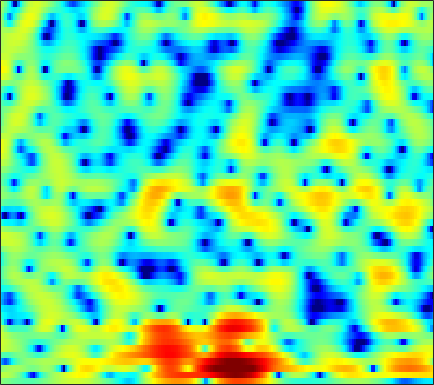

Values plotted in this chart, from the file beside it:
0.33739, 0.10415, -0.18462, -0.44811, -0.63098, -0.86599, -1.0761, -1.2358, -1.4352, -1.6051, -1.7482, -1.8356, -1.8947, -1.8982, -1.8754, -1.7643, -1.5713, -1.3775, -1.0647, -0.707, -0.31444, -0.011889, 0.39386, 0.79676
2.354, 2.306, 2.192, 2.001, 1.787, 1.389, 0.8444, 0.3182, -0.571, -1.724, -3.241, -4.704, -7.257, -10.87, -14.42, -16.02, -11.46, -8.51, -5.64, -3.563, -2.014, -1.103, -0.1503, 0.5808
0.01815, 0.4363, 0.8574, 1.155, 1.318, 1.455, 1.495, 1.473, 1.352, 1.124, 0.8043, 0.5107, 0.1104, -0.2235, -0.3678, -0.3598, -0.1255, 0.1427, 0.5474, 0.9235, 1.166, 1.224, 1.053, 0.5482
-8.628, -10.83, -12.59, -10.65, -8.342, -5.738, -3.792, -2.68, -1.55, -0.7485, -0.1763, 0.131, 0.4302, 0.6444, 0.7737, 0.9362, 1.093, 1.215, 1.374, 1.52, 1.648, 1.714, 1.75, 1.717
-1.326, -1.874, -2.298, -2.298, -2.051, -1.554, -1.034, -0.6943, -0.4023, -0.2728, -0.3247, -0.484, -0.832, -1.321, -1.756, -2.347, -2.837, -3.035, -2.94, -2.492, -1.741, -1.084, -0.1841, 0.6481
3.19, 2.926, 2.595, 2.282, 2.062, 1.771, 1.46, 1.194, 0.7654, 0.21, -0.5017, -1.162, -2.275, -3.755, -5.2, -7.78, -11.54, -15.45, -17.1, -11.76, -7.738, -5.562, -3.35, -1.685
3.365, 3.091, 2.71, 2.322, 2.026, 1.619, 1.216, 0.894, 0.4565, -0.009938, -0.5154, -0.9147, -1.479, -2.065, -2.496, -3.026, -3.446, -3.644, -3.679, -3.453, -3.009, -2.601, -2.017, -1.448
3.189, 2.734, 2.122, 1.54, 1.135, 0.6557, 0.2524, 0.0009886, -0.2618, -0.4618, -0.6092, -0.6885, -0.7392, -0.7086, -0.6537, -0.5474, -0.4073, -0.2955, -0.1599, -0.05001, -0.002855, -0.02876, -0.181, -0.4635
2.518, 1.343, -0.3082, -1.757, -2.503, -2.908, -2.833, -2.717, -2.606, -2.643, -2.75, -2.758, -2.477, -1.757, -0.9924, 0.1766, 1.291, 2.035, 2.837, 3.366, 3.601, 3.572, 3.223, 2.464
-1.89, -4.122, -8.264, -14.73, -18.33, -13.01, -9.354, -7.978, -7.365, -7.988, -10.06, -13.31, -24.29, -14.24, -8.608, -4.089, -1.12, 0.5083, 2.123, 3.231, 3.922, 4.215, 4.334, 4.152
-3.694, -4.499, -5.529, -6.359, -6.71, -6.828, -6.683, -6.501, -6.24, -6.053, -5.883, -5.691, -5.189, -4.31, -3.424, -2.096, -0.7343, 0.2074, 1.273, 2.127, 2.752, 3.083, 3.347, 3.429
-5.598, -6.108, -6.707, -7.069, -7.145, -6.997, -6.582, -6.119, -5.364, -4.556, -3.736, -3.118, -2.292, -1.454, -0.8316, -0.02123, 0.7385, 1.256, 1.857, 2.345, 2.713, 2.9, 3.032, 3.023
-8.355, -9.675, -11.76, -13.9, -14.56, -12.99, -10.31, -8.399, -6.227, -4.426, -2.934, -1.976, -0.87, 0.06643, 0.669, 1.364, 1.925, 2.267, 2.629, 2.881, 3.02, 3.048, 2.988, 2.829
-7.755, -8.855, -10.69, -12.54, -12.96, -11.41, -8.726, -6.784, -4.568, -2.783, -1.343, -0.4399, 0.5562, 1.338, 1.798, 2.278, 2.607, 2.762, 2.865, 2.846, 2.723, 2.579, 2.338, 2.029
-4.811, -4.644, -4.403, -4.063, -3.707, -3.067, -2.265, -1.599, -0.7096, 0.1359, 0.8844, 1.362, 1.883, 2.268, 2.47, 2.597, 2.571, 2.448, 2.129, 1.648, 1.049, 0.5544, -0.09227, -0.6027
-3.309, -2.4, -1.392, -0.5661, -0.05673, 0.5336, 1.04, 1.354, 1.685, 1.94, 2.12, 2.22, 2.303, 2.341, 2.334, 2.237, 1.997, 1.673, 0.9787, -0.08855, -1.688, -3.355, -6.353, -9.604
-2.245, -1.173, -0.01151, 0.8622, 1.357, 1.807, 1.99, 1.966, 1.73, 1.266, 0.6479, 0.1545, -0.376, -0.5871, -0.4972, -0.1407, 0.2304, 0.3895, 0.3412, -0.1298, -1.089, -2.138, -3.815, -5.195
-2.38, -1.418, -0.3117, 0.5245, 0.9605, 1.249, 1.168, 0.842, 0.002929, -1.452, -3.761, -6.357, -12, -16.34, -10.95, -5.991, -3.09, -1.666, -0.4013, 0.3311, 0.7131, 0.865, 0.9675, 1.075
-4.357, -2.986, -1.547, -0.5013, 0.0302, 0.4146, 0.4642, 0.2613, -0.3306, -1.269, -2.538, -3.606, -4.84, -5.245, -4.807, -3.604, -2.281, -1.38, -0.4036, 0.3574, 0.9308, 1.259, 1.587, 1.843
-3.968, -2.653, -1.295, -0.2964, 0.2358, 0.6873, 0.8833, 0.8785, 0.6925, 0.3609, -0.0558, -0.3819, -0.7535, -0.9959, -1.074, -1.018, -0.834, -0.6339, -0.3345, -0.0152, 0.2979, 0.5073, 0.7526, 0.9277
-0.4216, 0.1658, 0.8484, 1.376, 1.669, 1.925, 2.014, 1.988, 1.839, 1.561, 1.185, 0.8511, 0.3534, -0.1786, -0.5794, -1.095, -1.509, -1.732, -1.834, -1.71, -1.423, -1.141, -0.7775, -0.5197
2.507, 2.673, 2.859, 2.981, 3.028, 3.028, 2.928, 2.792, 2.525, 2.132, 1.607, 1.107, 0.2755, -0.7777, -1.745, -3.311, -5.151, -6.523, -7.561, -6.954, -5.328, -4.076, -2.715, -1.804
3.438, 3.331, 3.18, 3.028, 2.907, 2.717, 2.51, 2.322, 2.021, 1.659, 1.192, 0.7481, -0.02385, -1.099, -2.172, -4.123, -7.014, -10.1, -14.19, -11.17, -6.885, -4.603, -2.539, -1.26
1.673, 1.268, 0.7958, 0.4119, 0.1727, -0.1092, -0.3559, -0.5205, -0.7011, -0.8089, -0.8409, -0.8353, -0.8429, -0.9314, -1.079, -1.382, -1.722, -1.907, -1.885, -1.478, -0.7385, -0.1195, 0.6425, 1.228
-3.43, -4.521, -5.448, -5.73, -5.716, -5.737, -6.08, -6.495, -7.072, -7.182, -6.354, -5.292, -3.732, -2.305, -1.423, -0.4679, 0.2909, 0.7761, 1.328, 1.825, 2.284, 2.582, 2.917, 3.136
-10.97, -17.71, -25.93, -14.41, -11.59, -10.1, -10.35, -11.64, -15.74, -27.01, -16.03, -10.62, -6.308, -3.482, -1.921, -0.3385, 0.8336, 1.519, 2.233, 2.783, 3.183, 3.408, 3.61, 3.682
-4.953, -6.09, -6.97, -7.038, -6.808, -6.584, -6.491, -6.588, -6.67, -6.412, -5.495, -4.459, -2.92, -1.46, -0.5192, 0.5283, 1.329, 1.779, 2.235, 2.553, 2.773, 2.893, 2.984, 3.008
-0.7722, -1.212, -1.692, -2.024, -2.182, -2.252, -2.209, -2.089, -1.819, -1.417, -0.8784, -0.4206, 0.2018, 0.7624, 1.102, 1.39, 1.48, 1.426, 1.213, 0.9238, 0.7127, 0.6647, 0.7909, 1.058
0.8245, 0.5881, 0.1898, -0.2536, -0.5604, -0.8078, -0.8672, -0.6965, -0.2622, 0.354, 1.002, 1.458, 1.956, 2.243, 2.304, 2.082, 1.466, 0.6913, -0.8663, -3.082, -5.613, -6.471, -4.871, -2.409
0.3187, 0.01407, -0.8418, -2.171, -3.433, -5.182, -5.937, -5.3, -3.456, -1.518, 0.07073, 0.9926, 1.886, 2.4, 2.536, 2.373, 1.776, 0.9781, -0.6416, -3.029, -5.918, -6.936, -4.908, -1.981
-1.216, -1.664, -2.83, -4.79, -7, -11.32, -15.27, -12.36, -7.686, -4.561, -2.478, -1.355, -0.286, 0.4315, 0.7584, 0.9853, 0.9835, 0.8587, 0.6006, 0.305, 0.1673, 0.234, 0.6158, 1.211
-0.8228, -1.158, -1.826, -2.707, -3.416, -4.266, -4.715, -4.722, -4.331, -3.734, -3.103, -2.664, -2.162, -1.738, -1.435, -1.053, -0.6732, -0.376, 0.01641, 0.4248, 0.8385, 1.156, 1.58, 1.99
0.878, 0.6241, 0.1655, -0.4017, -0.8544, -1.476, -2.043, -2.446, -2.926, -3.378, -3.794, -4.098, -4.44, -4.634, -4.564, -4.151, -3.361, -2.614, -1.551, -0.5192, 0.3987, 1.007, 1.683, 2.213
2.625, 2.347, 1.834, 1.173, 0.5932, -0.2673, -1.223, -1.976, -3.051, -4.207, -5.546, -6.742, -8.753, -11.26, -12.9, -12.14, -8.761, -6.317, -3.677, -1.644, -0.09483, 0.8137, 1.733, 2.371
3.8, 3.436, 2.747, 1.826, 0.9702, -0.3572, -1.876, -3.059, -4.6, -5.971, -7.201, -8.149, -9.721, -11.8, -13.15, -12.14, -8.599, -6.048, -3.312, -1.244, 0.2804, 1.125, 1.933, 2.418
4.475, 4.078, 3.281, 2.126, 0.9835, -1.018, -3.672, -6.256, -10.39, -12.93, -11.01, -9.123, -7.263, -5.943, -5.083, -3.889, -2.585, -1.589, -0.3254, 0.736, 1.553, 1.979, 2.297, 2.322
4.163, 3.967, 3.449, 2.576, 1.659, 0.01379, -2.209, -4.281, -7.269, -8.789, -7.413, -5.762, -3.837, -2.363, -1.478, -0.5038, 0.3049, 0.8307, 1.413, 1.841, 2.081, 2.119, 1.928, 1.43
2.237, 2.491, 2.607, 2.462, 2.182, 1.623, 0.9133, 0.3483, -0.3054, -0.711, -0.7965, -0.6927, -0.4345, -0.1249, 0.08328, 0.323, 0.5104, 0.6263, 0.7401, 0.8077, 0.7715, 0.647, 0.2937, -0.3477
-0.01892, 0.7992, 1.618, 2.159, 2.4, 2.533, 2.502, 2.396, 2.176, 1.908, 1.601, 1.342, 0.9399, 0.4542, 0.03844, -0.5577, -1.126, -1.474, -1.735, -1.752, -1.605, -1.488, -1.424, -1.574
-1.425, -0.1517, 1.156, 2.105, 2.629, 3.113, 3.378, 3.456, 3.4, 3.171, 2.739, 2.273, 1.425, 0.2492, -0.8911, -2.834, -5.263, -7.151, -8.443, -7.332, -5.339, -4.088, -2.881, -2.184
-1.461, -0.3588, 0.8241, 1.74, 2.288, 2.857, 3.254, 3.452, 3.558, 3.461, 3.128, 2.696, 1.829, 0.554, -0.7506, -3.115, -6.453, -9.732, -12.65, -9.601, -6.283, -4.584, -3.095, -2.242
-1.229, -0.7852, -0.2509, 0.2613, 0.6495, 1.2, 1.768, 2.161, 2.596, 2.868, 2.939, 2.833, 2.467, 1.843, 1.223, 0.2311, -0.8067, -1.491, -2.077, -2.239, -2.083, -1.909, -1.776, -1.819
-1.893, -2.336, -2.988, -3.419, -3.342, -2.553, -1.259, -0.2324, 1.001, 1.978, 2.658, 2.982, 3.184, 3.153, 3.003, 2.678, 2.248, 1.9, 1.425, 0.9552, 0.4517, 0.03273, -0.6326, -1.479
-2.794, -4.34, -7.63, -14.14, -21.85, -11.05, -5.41, -2.806, -0.389, 1.28, 2.425, 3.031, 3.563, 3.832, 3.883, 3.792, 3.542, 3.264, 2.78, 2.184, 1.448, 0.7899, -0.245, -1.528
-1.374, -2.231, -3.604, -4.827, -5.118, -4.304, -2.719, -1.462, 0.02645, 1.233, 2.173, 2.704, 3.205, 3.487, 3.563, 3.488, 3.241, 2.945, 2.425, 1.761, 0.9729, 0.2913, -0.7735, -2.051
1.13, 0.9393, 0.5705, 0.2055, 0.009954, -0.09851, -0.0101, 0.1926, 0.5889, 1.082, 1.62, 1.994, 2.391, 2.609, 2.635, 2.465, 2.068, 1.645, 0.9588, 0.1929, -0.5721, -1.122, -1.852, -2.637
3.805, 3.677, 3.275, 2.638, 2.013, 1.028, -0.01387, -0.7, -1.155, -0.8626, -0.04428, 0.6652, 1.453, 1.89, 1.941, 1.631, 0.8618, 0.00385, -1.456, -3.013, -4.146, -4.416, -4.061, -3.465
5.569, 5.356, 4.762, 3.736, 2.614, 0.463, -2.887, -6.925, -16.62, -9.473, -3.787, -1.436, 0.4213, 1.317, 1.482, 1.091, -0.02085, -1.422, -4.319, -9.412, -24.27, -17.2, -8.374, -4.641
4.494, 4.386, 3.97, 3.206, 2.393, 0.9719, -0.7743, -2.086, -3.223, -2.976, -1.839, -0.9334, -0.04803, 0.383, 0.4038, 0.02833, -0.7733, -1.638, -3.057, -4.506, -5.434, -5.462, -4.668, -3.47
2.794, 2.932, 2.923, 2.706, 2.425, 1.946, 1.419, 1.04, 0.6578, 0.4542, 0.3856, 0.3664, 0.3057, 0.1221, -0.1201, -0.6009, -1.225, -1.749, -2.473, -3.101, -3.511, -3.637, -3.569, -3.279
1.86, 2.218, 2.53, 2.683, 2.706, 2.641, 2.493, 2.346, 2.124, 1.869, 1.577, 1.312, 0.8916, 0.3632, -0.1177, -0.857, -1.698, -2.365, -3.235, -4.016, -4.601, -4.851, -4.926, -4.737
1.616, 2.078, 2.532, 2.837, 2.991, 3.103, 3.129, 3.103, 2.986, 2.772, 2.442, 2.108, 1.519, 0.7493, 0.03821, -1.094, -2.464, -3.634, -5.328, -7.042, -8.472, -9.086, -9.056, -8.28
1.709, 2.057, 2.398, 2.641, 2.797, 2.994, 3.173, 3.277, 3.348, 3.308, 3.106, 2.83, 2.254, 1.405, 0.5689, -0.8791, -2.761, -4.538, -7.584, -11.82, -18.66, -26.38, -18.98, -13.73
1.748, 1.599, 1.333, 1.166, 1.196, 1.509, 2.049, 2.498, 3.066, 3.483, 3.679, 3.648, 3.352, 2.722, 2.01, 0.7008, -1.03, -2.659, -5.272, -8.311, -11.38, -13.12, -13.89, -13.15
1.324, -0.00798, -2.312, -4.69, -5.375, -3.865, -1.411, 0.2262, 1.953, 3.198, 4.038, 4.413, 4.593, 4.407, 4.018, 3.176, 1.931, 0.7488, -1.193, -3.534, -6.333, -8.904, -13.67, -21.27
0.8184, -1.103, -4.617, -9.223, -11.18, -8.056, -4.496, -2.427, -0.271, 1.421, 2.725, 3.478, 4.15, 4.46, 4.458, 4.142, 3.457, 2.721, 1.442, -0.1932, -2.164, -3.839, -6.17, -7.843
1.34, 0.04811, -1.856, -3.692, -4.816, -5.801, -5.949, -5.337, -3.755, -1.792, 0.0454, 1.206, 2.412, 3.216, 3.573, 3.733, 3.583, 3.267, 2.631, 1.774, 0.7786, -0.00392, -1.007, -1.86
2.062, 0.9717, -0.7926, -3.089, -5.333, -9.736, -18.9, -20.43, -9.834, -4.963, -1.921, -0.3055, 1.299, 2.402, 2.956, 3.401, 3.557, 3.503, 3.232, 2.782, 2.176, 1.653, 0.8889, 0.05205
